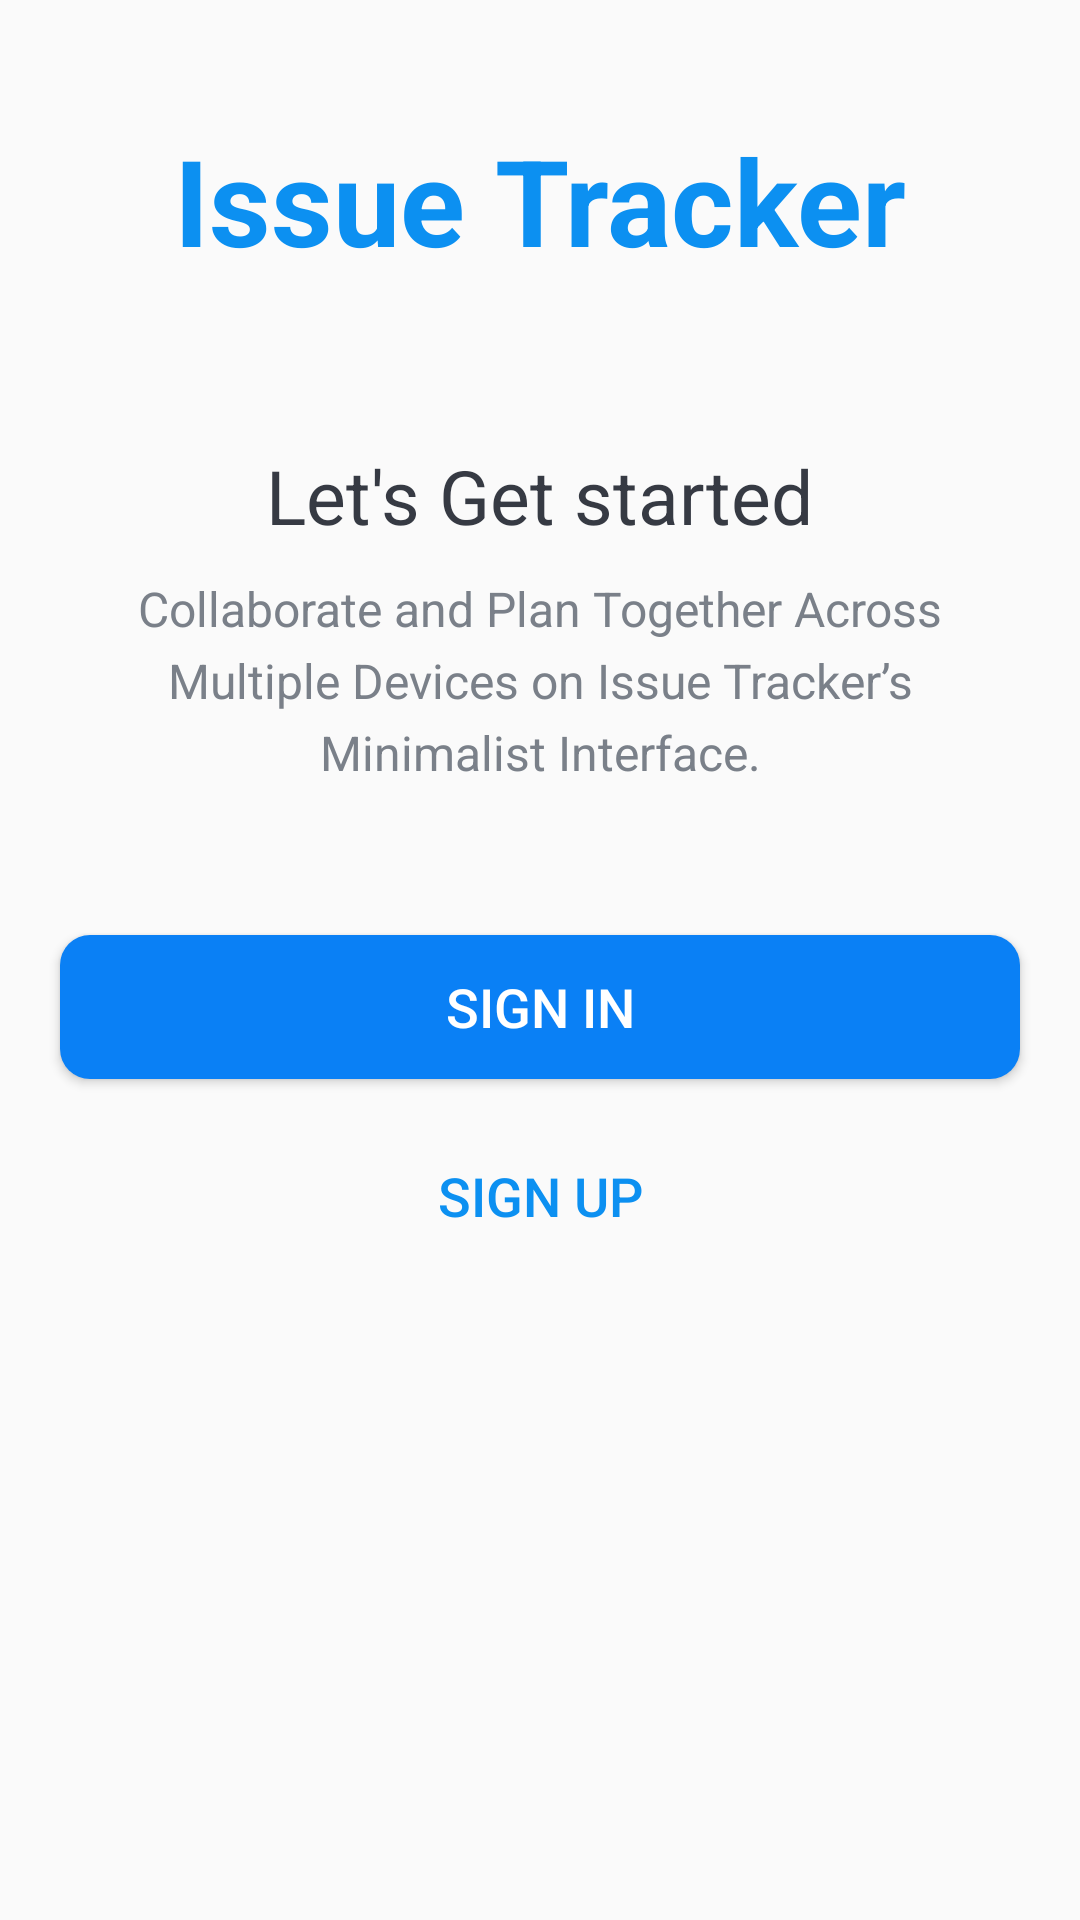

Write the Android layout XML for this screen, with the resource values it uses.
<!-- AndroidManifest.xml: application theme AppTheme -->
<!-- res/layout/activity_introduction.xml -->
<?xml version="1.0" encoding="utf-8"?>
<LinearLayout xmlns:android="http://schemas.android.com/apk/res/android"
    xmlns:tools="http://schemas.android.com/tools"
    android:layout_width="match_parent"
    android:layout_height="match_parent"
    android:gravity="center_horizontal"
    android:orientation="vertical"
    tools:context=".activites.IntroductionActivity">

    <TextView
        android:id="@+id/tv_app_name_intro"
        android:layout_width="wrap_content"
        android:layout_height="wrap_content"
        android:layout_marginTop="@dimen/intro_screen_title_text_marginTop"
        android:text="@string/app_name"
        android:textColor="@color/colorAccent"
        android:textSize="@dimen/intro_screen_title_text_size"
        android:textStyle="bold" />

    <ImageView
        android:layout_width="wrap_content"
        android:layout_height="wrap_content"
        android:layout_marginTop="@dimen/intro_screen_image_marginTop"
        android:contentDescription="@string/image_contentDescription"
        android:src="@drawable/ic_get_started" />

    <TextView
        android:layout_width="wrap_content"
        android:layout_height="wrap_content"
        android:layout_marginTop="@dimen/lets_get_started_text_marginTop"
        android:text="@string/lets_get_started_text"
        android:textColor="@color/primary_text_color"
        android:textSize="@dimen/lets_get_started_text_size" />

    <TextView
        android:layout_width="match_parent"
        android:layout_height="wrap_content"
        android:layout_marginStart="@dimen/intro_text_marginStartEnd"
        android:layout_marginTop="@dimen/intro_text_marginTop"
        android:layout_marginEnd="@dimen/intro_text_marginStartEnd"
        android:gravity="center"
        android:lineSpacingExtra="@dimen/intro_text_line_spacing_extra"
        android:text="@string/intro_text_description"
        android:textColor="@color/secondary_text_color"
        android:textSize="@dimen/intro_text_size" />

    
    <Button
        android:id="@+id/btn_sign_in_intro"
        android:layout_width="match_parent"
        android:layout_height="wrap_content"
        android:layout_gravity="center"
        android:layout_marginStart="@dimen/btn_marginStartEnd"
        android:layout_marginTop="@dimen/intro_screen_sign_in_btn_marginTop"
        android:layout_marginEnd="@dimen/btn_marginStartEnd"
        android:background="@drawable/shape_rounded_button"
        android:foreground="?attr/selectableItemBackground"
        android:gravity="center"
        android:paddingTop="@dimen/btn_paddingTopBottom"
        android:paddingBottom="@dimen/btn_paddingTopBottom"
        android:text="@string/sign_in"
        android:textColor="@android:color/white"
        android:textSize="@dimen/btn_text_size" />

    <Button
        android:id="@+id/btn_sign_up_intro"
        android:layout_width="match_parent"
        android:layout_height="wrap_content"
        android:layout_gravity="center"
        android:layout_marginStart="@dimen/btn_marginStartEnd"
        android:layout_marginTop="@dimen/intro_screen_sign_up_btn_marginTop"
        android:layout_marginEnd="@dimen/btn_marginStartEnd"
        android:background="@drawable/shape_rounded_button_white"
        android:foreground="?attr/selectableItemBackground"
        android:gravity="center"
        android:paddingTop="@dimen/btn_paddingTopBottom"
        android:paddingBottom="@dimen/btn_paddingTopBottom"
        android:text="@string/sign_up"
        android:textColor="@color/colorAccent"
        android:textSize="@dimen/btn_text_size" />
</LinearLayout>
<!-- resources referenced by this layout -->
<resources>
  <color name="colorAccent">#0C90F1</color>
  <color name="primary_text_color">#363A43</color>
  <color name="secondary_text_color">#7A8089</color>
  <dimen name="btn_marginStartEnd">20dp</dimen>
  <dimen name="btn_paddingTopBottom">8dp</dimen>
  <dimen name="btn_text_size">18sp</dimen>
  <dimen name="intro_screen_image_marginTop">30dp</dimen>
  <dimen name="intro_screen_sign_in_btn_marginTop">50dp</dimen>
  <dimen name="intro_screen_sign_up_btn_marginTop">15dp</dimen>
  <dimen name="intro_screen_title_text_marginTop">40dp</dimen>
  <dimen name="intro_screen_title_text_size">40sp</dimen>
  <dimen name="intro_text_line_spacing_extra">5dp</dimen>
  <dimen name="intro_text_marginStartEnd">20dp</dimen>
  <dimen name="intro_text_marginTop">10dp</dimen>
  <dimen name="intro_text_size">16sp</dimen>
  <dimen name="lets_get_started_text_marginTop">25dp</dimen>
  <dimen name="lets_get_started_text_size">25sp</dimen>
  <!-- drawable shape_rounded_button (drawable) -->
  <?xml version="1.0" encoding="utf-8"?>
  <shape xmlns:android="http://schemas.android.com/apk/res/android"
      android:shape="rectangle">
  
      <gradient
          android:angle="360"
          android:startColor="#0BCCEB"
          android:endColor="#0A80F5"
          android:type="radial"
          ></gradient>
      <corners android:radius="10dp"/>
  </shape>
  <string name="app_name">Issue Tracker</string>
  <string name="image_contentDescription">image</string>
  <string name="intro_text_description">Collaborate and Plan Together Across Multiple Devices on Issue Tracker’s Minimalist Interface.</string>
  <string name="lets_get_started_text">Let\'s Get started</string>
  <string name="sign_in">SIGN IN</string>
  <string name="sign_up">SIGN UP</string>
  <style name="AppTheme" parent="Theme.AppCompat.Light.DarkActionBar">
  
          <item name="colorPrimary">@color/colorPrimary</item>
          <item name="colorPrimaryDark">@color/colorPrimaryDark</item>
          <item name="colorAccent">@color/colorAccent</item>
      </style>
  <color name="colorPrimary">#0C90F1</color>
  <color name="colorPrimaryDark">#0591F8</color>
</resources>
